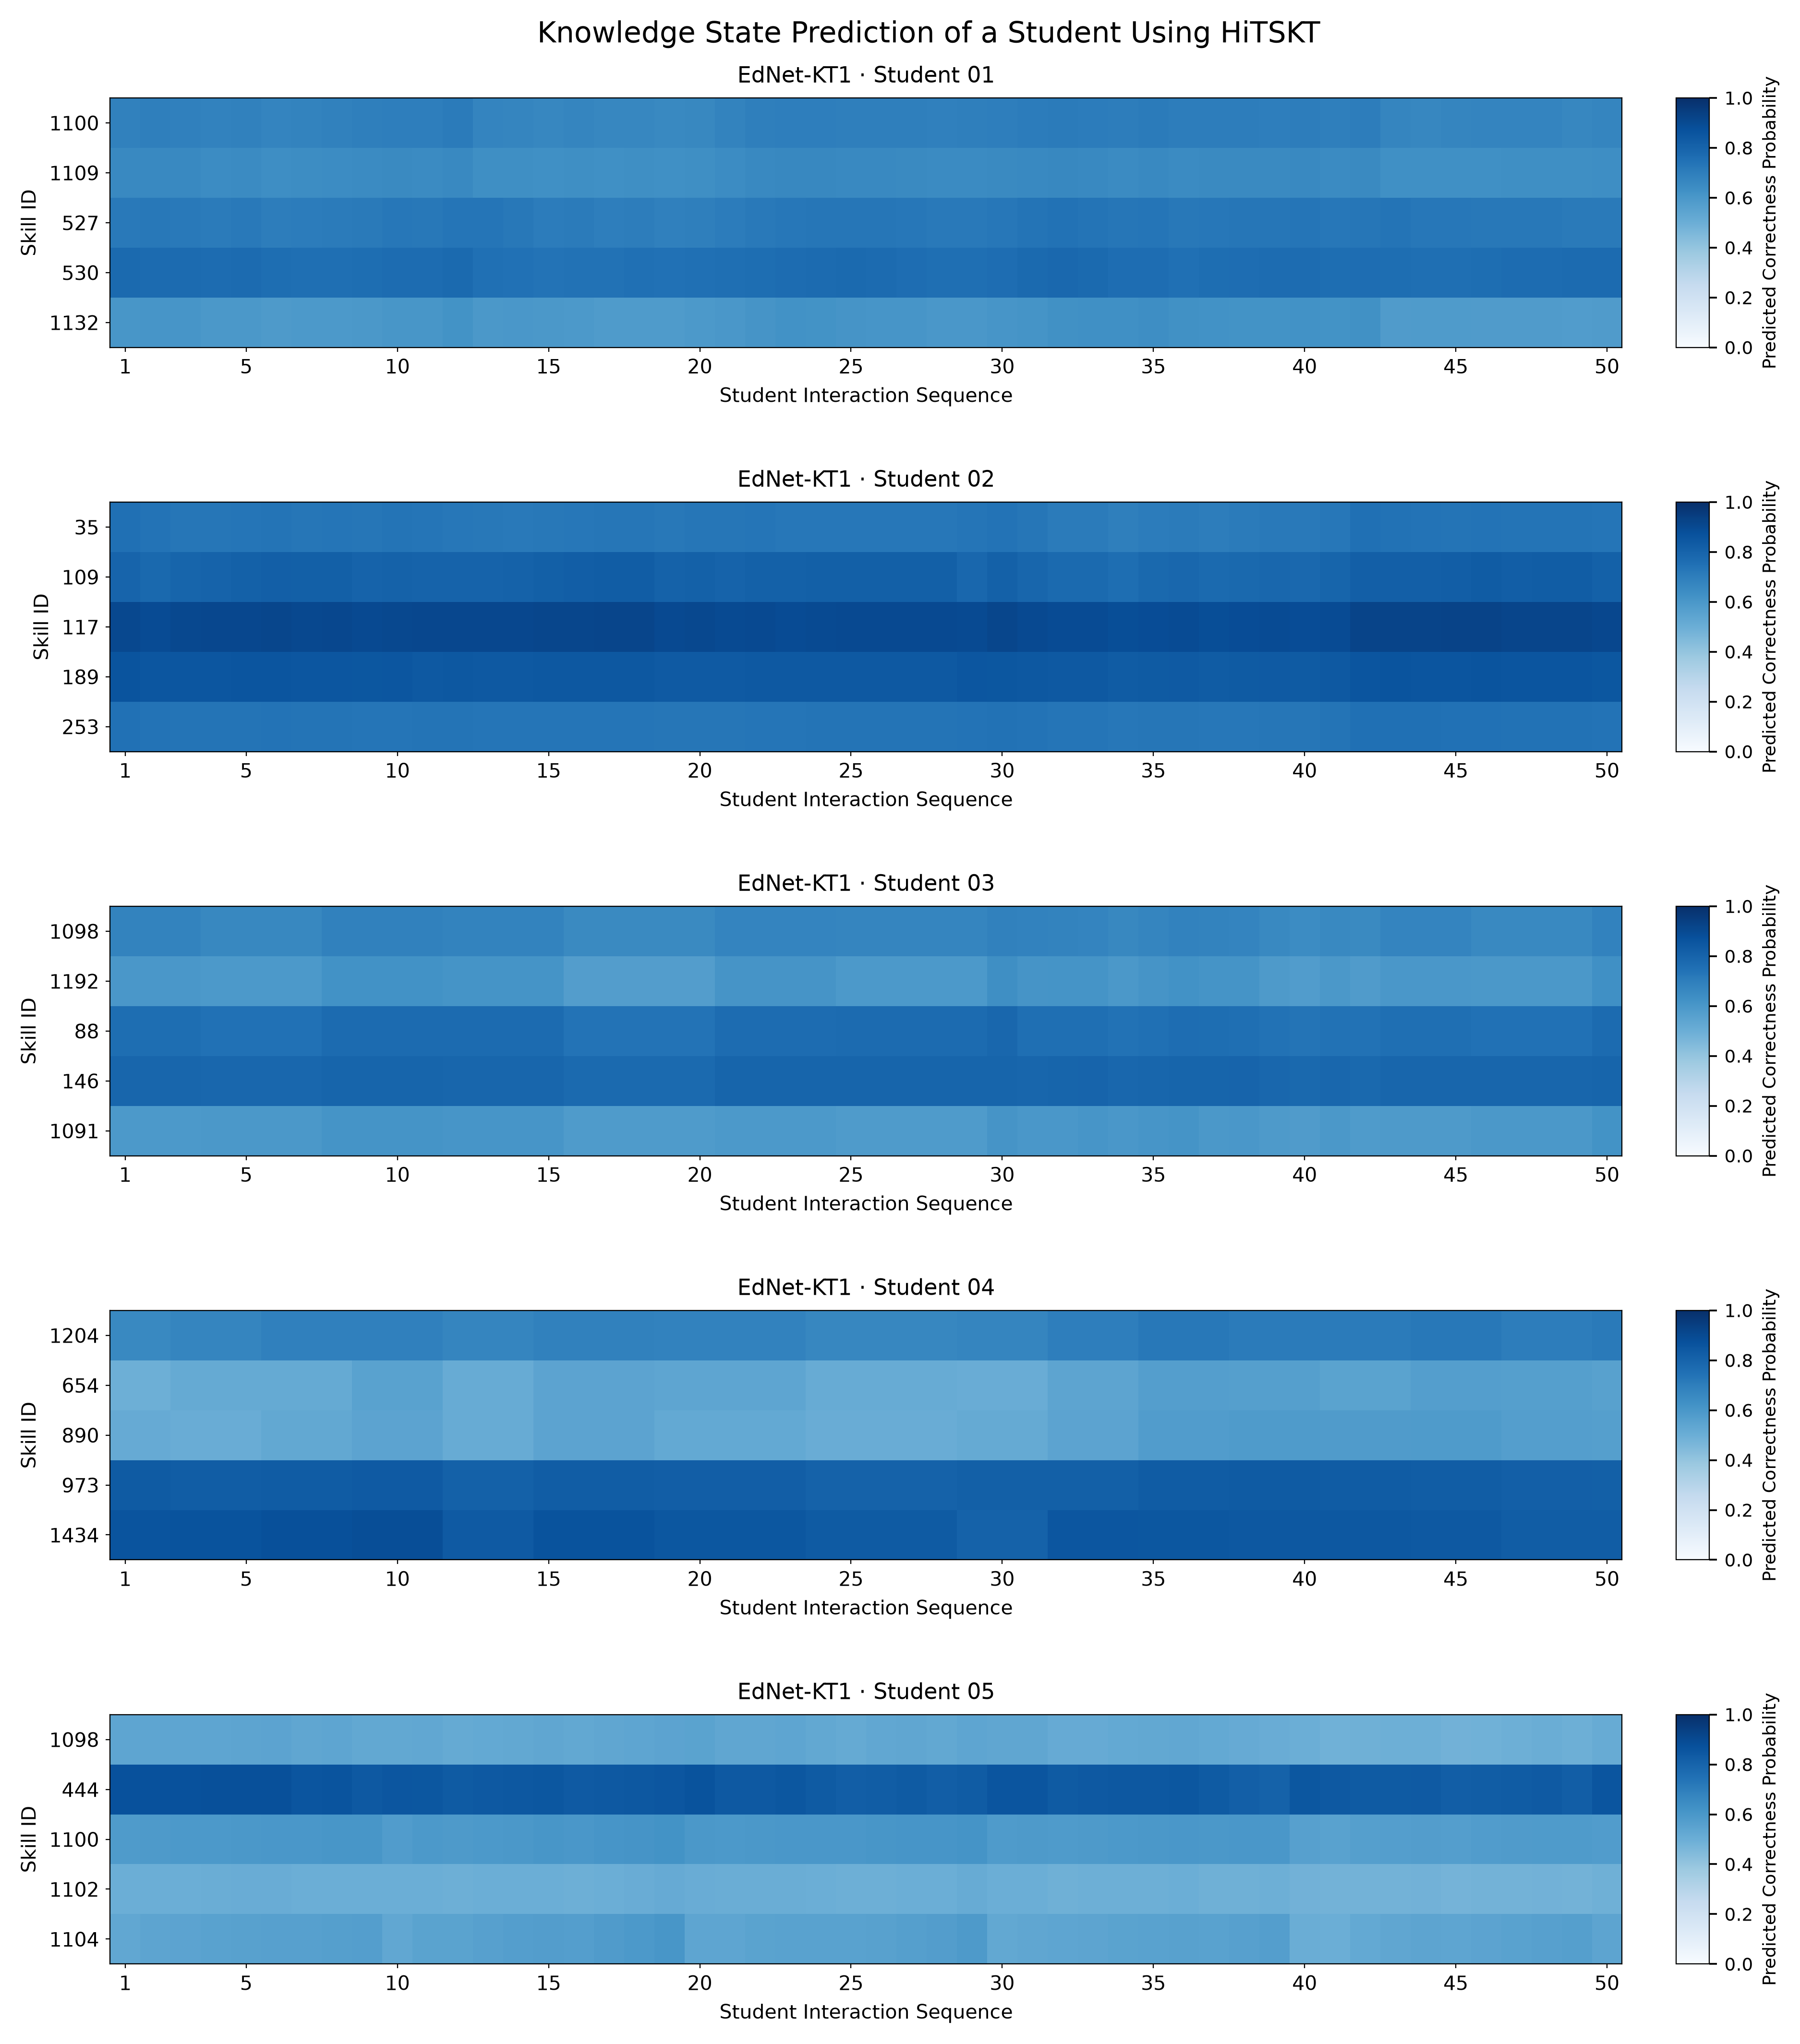

Values plotted in this chart, from the file beside it:
dataset, student, skill_id, column, probability
ednet_kt1, student_01, 1100, 1, 0.6863
ednet_kt1, student_01, 1100, 2, 0.6915
ednet_kt1, student_01, 1100, 3, 0.6902
ednet_kt1, student_01, 1100, 4, 0.6818
ednet_kt1, student_01, 1100, 5, 0.6845
ednet_kt1, student_01, 1100, 6, 0.6739
ednet_kt1, student_01, 1100, 7, 0.6791
ednet_kt1, student_01, 1100, 8, 0.6859
ednet_kt1, student_01, 1100, 9, 0.6925
ednet_kt1, student_01, 1100, 10, 0.6986
ednet_kt1, student_01, 1100, 11, 0.697
ednet_kt1, student_01, 1100, 12, 0.7072
ednet_kt1, student_01, 1100, 13, 0.6723
ednet_kt1, student_01, 1100, 14, 0.6688
ednet_kt1, student_01, 1100, 15, 0.6657
ednet_kt1, student_01, 1100, 16, 0.671
ednet_kt1, student_01, 1100, 17, 0.6655
ednet_kt1, student_01, 1100, 18, 0.6649
ednet_kt1, student_01, 1100, 19, 0.6581
ednet_kt1, student_01, 1100, 20, 0.6639
ednet_kt1, student_01, 1100, 21, 0.6776
ednet_kt1, student_01, 1100, 22, 0.6922
ednet_kt1, student_01, 1100, 23, 0.6985
ednet_kt1, student_01, 1100, 24, 0.698
ednet_kt1, student_01, 1100, 25, 0.695
ednet_kt1, student_01, 1100, 26, 0.6925
ednet_kt1, student_01, 1100, 27, 0.6926
ednet_kt1, student_01, 1100, 28, 0.6882
ednet_kt1, student_01, 1100, 29, 0.693
ednet_kt1, student_01, 1100, 30, 0.6977
ednet_kt1, student_01, 1100, 31, 0.704
ednet_kt1, student_01, 1100, 32, 0.7107
ednet_kt1, student_01, 1100, 33, 0.7067
ednet_kt1, student_01, 1100, 34, 0.7015
ednet_kt1, student_01, 1100, 35, 0.7086
ednet_kt1, student_01, 1100, 36, 0.6998
ednet_kt1, student_01, 1100, 37, 0.7026
ednet_kt1, student_01, 1100, 38, 0.7009
ednet_kt1, student_01, 1100, 39, 0.6989
ednet_kt1, student_01, 1100, 40, 0.6999
ednet_kt1, student_01, 1100, 41, 0.6928
ednet_kt1, student_01, 1100, 42, 0.702
ednet_kt1, student_01, 1100, 43, 0.6689
ednet_kt1, student_01, 1100, 44, 0.6653
ednet_kt1, student_01, 1100, 45, 0.67
ednet_kt1, student_01, 1100, 46, 0.6731
ednet_kt1, student_01, 1100, 47, 0.6747
ednet_kt1, student_01, 1100, 48, 0.6747
ednet_kt1, student_01, 1100, 49, 0.6669
ednet_kt1, student_01, 1100, 50, 0.6717
ednet_kt1, student_01, 1109, 1, 0.6566
ednet_kt1, student_01, 1109, 2, 0.6594
ednet_kt1, student_01, 1109, 3, 0.6575
ednet_kt1, student_01, 1109, 4, 0.648
ednet_kt1, student_01, 1109, 5, 0.6505
ednet_kt1, student_01, 1109, 6, 0.6398
ednet_kt1, student_01, 1109, 7, 0.6434
ednet_kt1, student_01, 1109, 8, 0.6468
ednet_kt1, student_01, 1109, 9, 0.6494
ednet_kt1, student_01, 1109, 10, 0.6528
... 1,190 more rows
